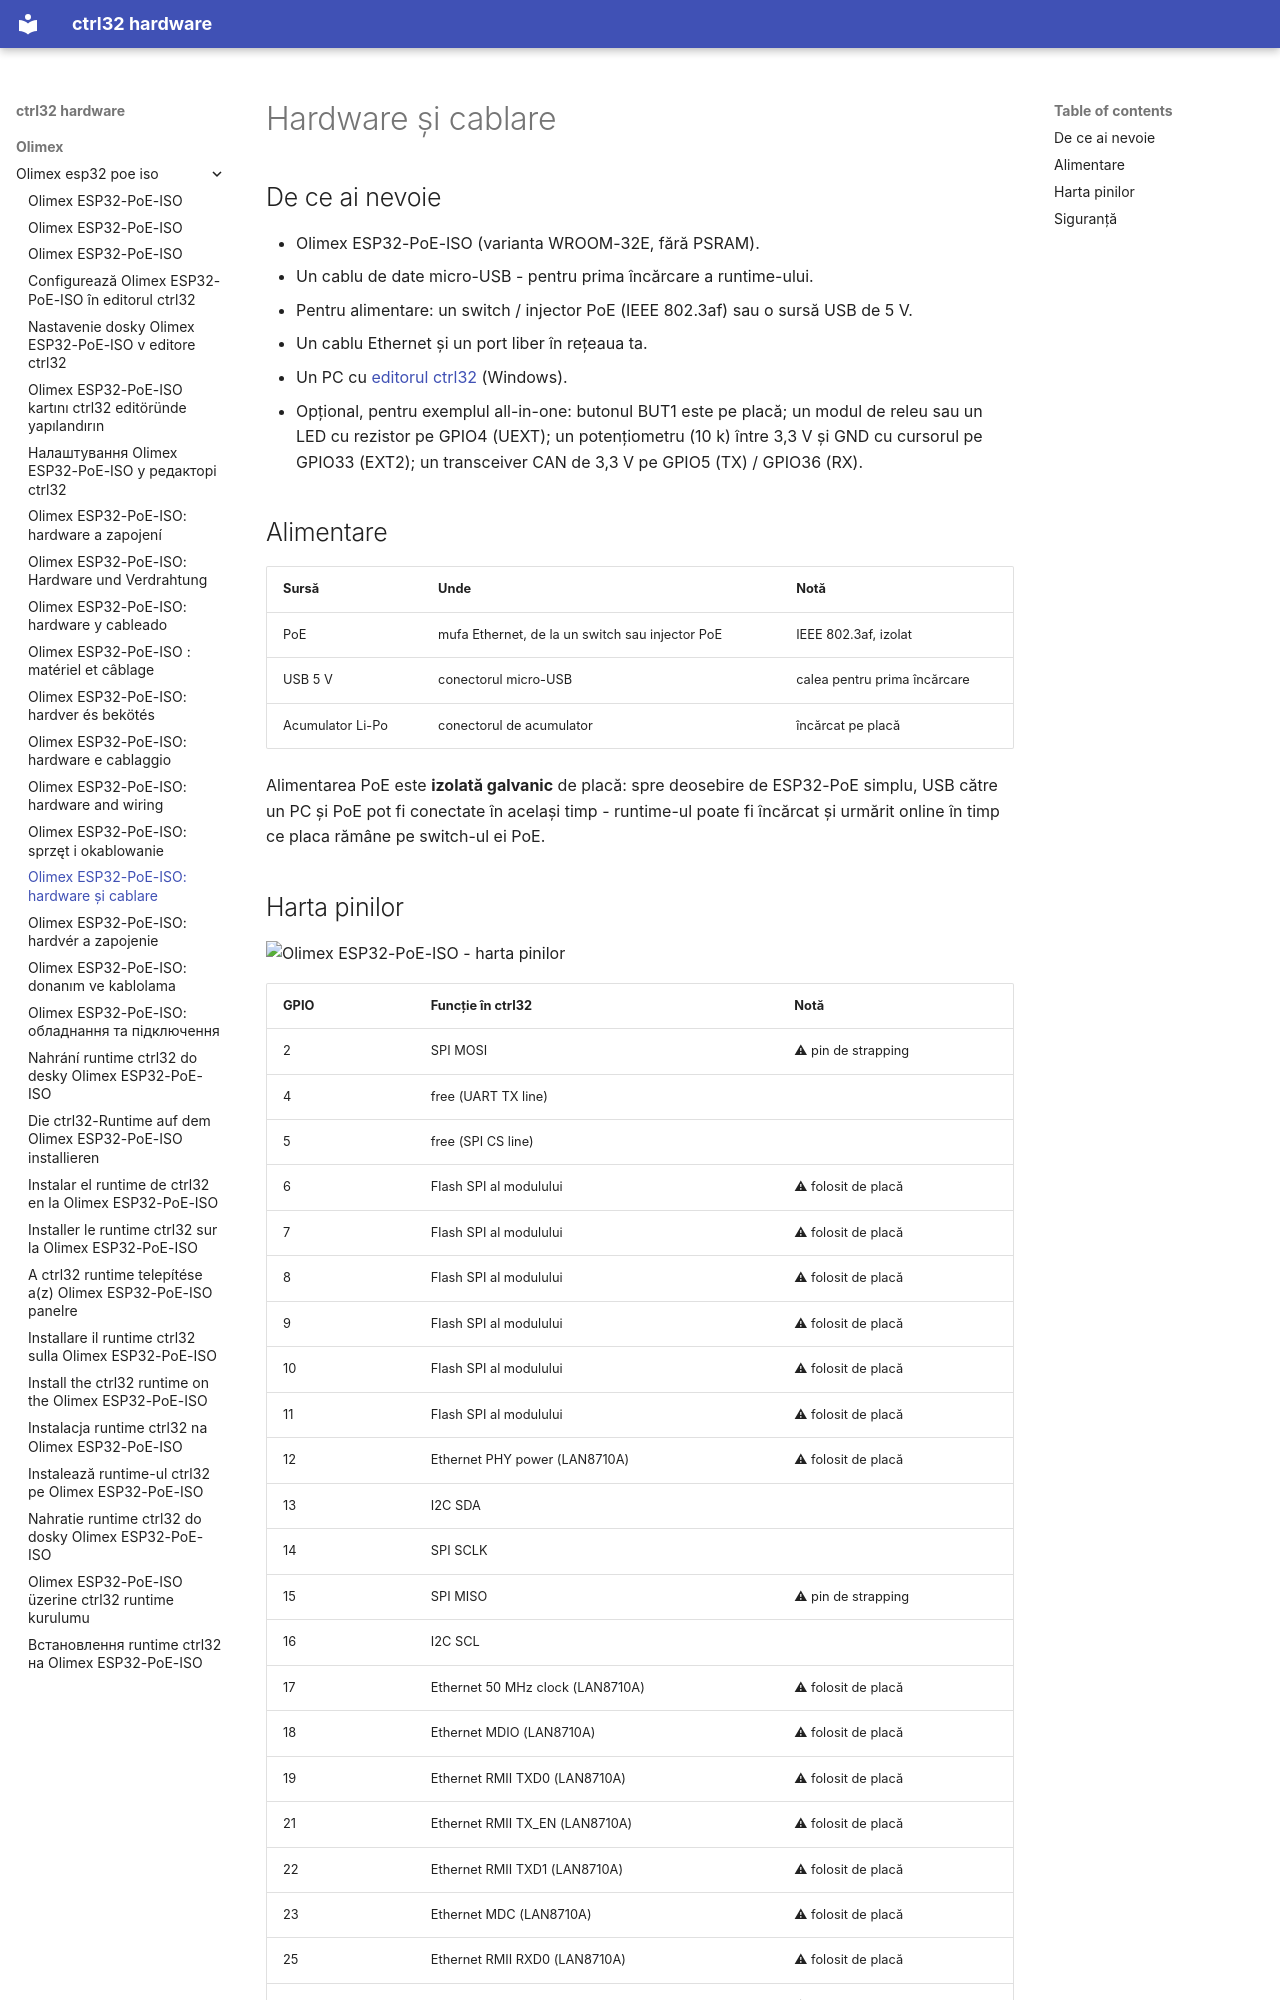

repository: ctrl32/hardware · page: olimex/olimex-esp32-poe-iso/hardware.ro/index.html · generator: mkdocs

---
title: 'Olimex ESP32-PoE-ISO: hardware și cablare'
slug: hardware
sidebar_position: 20
image: pinout/pinout.png
image_alt: Olimex ESP32-PoE-ISO - harta pinilor
tags:
- esp32
- ethernet
- poe
- isolated
- olimex
---

# Hardware și cablare

## De ce ai nevoie

- Olimex ESP32-PoE-ISO (varianta WROOM-32E, fără PSRAM).
- Un cablu de date micro-USB - pentru prima încărcare a runtime-ului.
- Pentru alimentare: un switch / injector PoE (IEEE 802.3af) sau o sursă USB de 5 V.
- Un cablu Ethernet și un port liber în rețeaua ta.
- Un PC cu [editorul ctrl32](https://ctrl32.com/download/) (Windows).
- Opțional, pentru exemplul all-in-one: butonul BUT1 este pe placă; un modul de releu sau un LED cu rezistor pe GPIO4 (UEXT); un potențiometru (10 k) între 3,3 V și GND cu cursorul pe GPIO33 (EXT2); un transceiver CAN de 3,3 V pe GPIO5 (TX) / GPIO36 (RX).

## Alimentare

| Sursă | Unde | Notă |
|---|---|---|
| PoE | mufa Ethernet, de la un switch sau injector PoE | IEEE 802.3af, izolat |
| USB 5 V | conectorul micro-USB | calea pentru prima încărcare |
| Acumulator Li-Po | conectorul de acumulator | încărcat pe placă |

Alimentarea PoE este **izolată galvanic** de placă: spre deosebire de
ESP32-PoE simplu, USB către un PC și PoE pot fi conectate în același
timp - runtime-ul poate fi încărcat și urmărit online în timp ce placa
rămâne pe switch-ul ei PoE.
